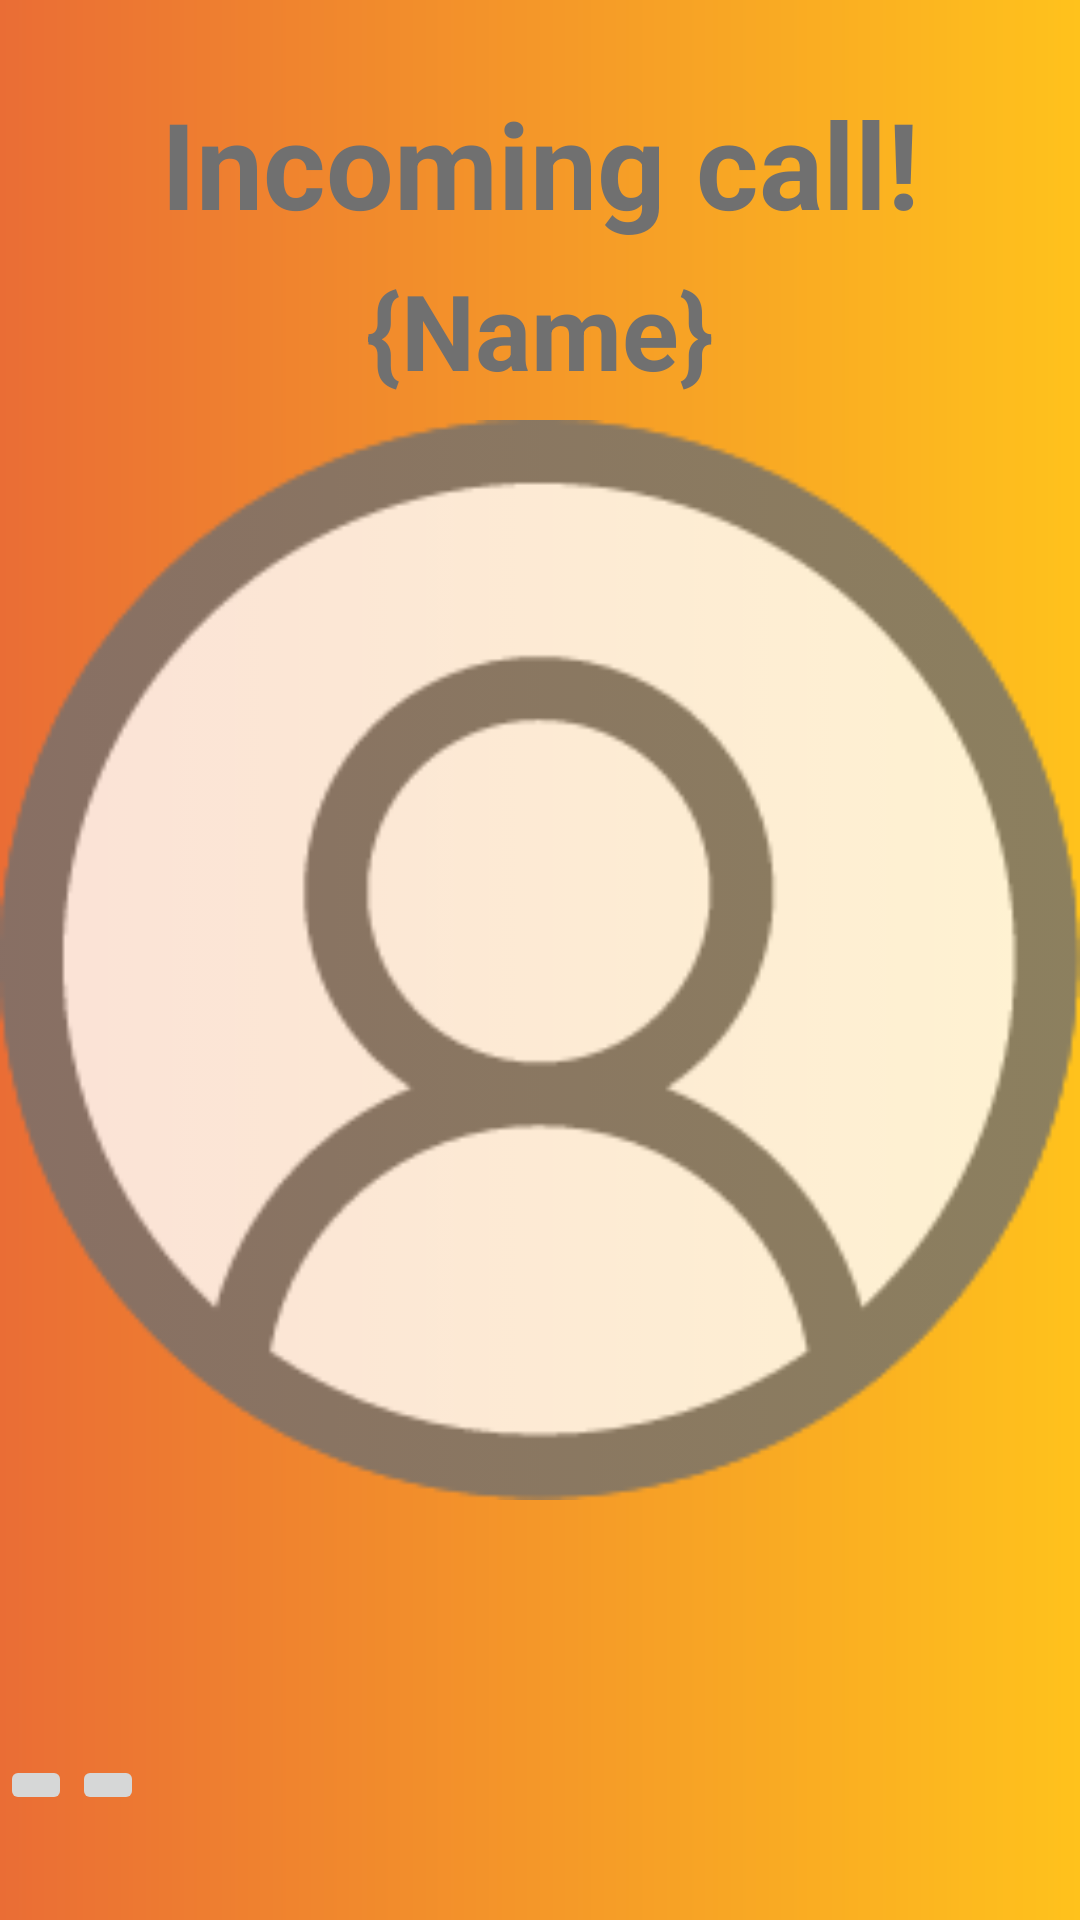

Here is an Android app screen rendered from its layout file. Give the layout XML and the strings, colors and styles it references.
<!-- AndroidManifest.xml: application theme Theme.AppCompat.Light.NoActionBar -->
<!-- res/layout/received_call_activity.xml -->
<?xml version="1.0" encoding="utf-8"?>
<androidx.constraintlayout.widget.ConstraintLayout xmlns:android="http://schemas.android.com/apk/res/android"
    xmlns:app="http://schemas.android.com/apk/res-auto"
    xmlns:tools="http://schemas.android.com/tools"
    android:layout_width="match_parent"
    android:layout_height="match_parent"
    android:background="@drawable/gradient_background">

    <ImageView

        android:id="@+id/callerProfilePic"
        android:layout_width="match_parent"
        android:layout_height="match_parent"
        android:src="@drawable/default_profile_pic"
        tools:layout_editor_absoluteX="-26dp"
        tools:layout_editor_absoluteY="-339dp" />

    <TextView
        android:id="@+id/incomingCallText"
        android:layout_width="match_parent"
        android:layout_height="wrap_content"
        android:text="Incoming call!"
        android:textAlignment="center"
        android:textSize="40dp"
        android:textColor="@color/grayColor"
        android:textStyle="bold"
        app:layout_constraintBottom_toBottomOf="parent"
        app:layout_constraintEnd_toEndOf="parent"
        app:layout_constraintHorizontal_bias="0.0"
        app:layout_constraintStart_toStartOf="parent"
        app:layout_constraintTop_toTopOf="@+id/callerProfilePic"
        app:layout_constraintVertical_bias="0.047" />

    <TextView
        android:id="@+id/callerName"
        android:layout_width="match_parent"
        android:layout_height="wrap_content"
        android:textColor="@color/grayColor"
        android:textStyle="bold"
        android:text="{Name}"
        android:textAlignment="center"
        android:textSize="35dp"
        app:layout_constraintBottom_toBottomOf="parent"
        app:layout_constraintStart_toStartOf="parent"
        app:layout_constraintTop_toBottomOf="@+id/incomingCallText"
        app:layout_constraintVertical_bias="0.011" />


    <LinearLayout
        android:orientation="horizontal"
        android:layout_width="match_parent"
        android:layout_height="wrap_content"
        android:layout_marginTop="550dp"
        app:layout_constraintBottom_toBottomOf="parent"
        app:layout_constraintEnd_toEndOf="parent"
        app:layout_constraintStart_toStartOf="parent"
        app:layout_constraintTop_toTopOf="parent">

        <ImageButton
            android:id="@+id/acceptBtn"
            android:layout_width="wrap_content"
            android:layout_height="match_parent"

            />
        <ImageButton
            android:id="@+id/declineBtn"
            android:layout_width="wrap_content"
            android:layout_height="match_parent"

            />

    </LinearLayout>


</androidx.constraintlayout.widget.ConstraintLayout>
<!-- resources referenced by this layout -->
<resources>
  <color name="grayColor">#707070</color>
  <!-- drawable default_profile_pic: png bitmap (drawable-hdpi, 5546 bytes) -->
  <!-- drawable gradient_background (drawable) -->
  <?xml version="1.0" encoding="utf-8"?>
  <shape xmlns:android="http://schemas.android.com/apk/res/android">
  
      <gradient
          android:startColor="@color/primaryColor"
          android:endColor="@color/secondaryColor"
          />
  
  
  </shape>
  <color name="primaryColor">#EA6D35</color>
  <color name="secondaryColor">#FFC21C</color>
</resources>
